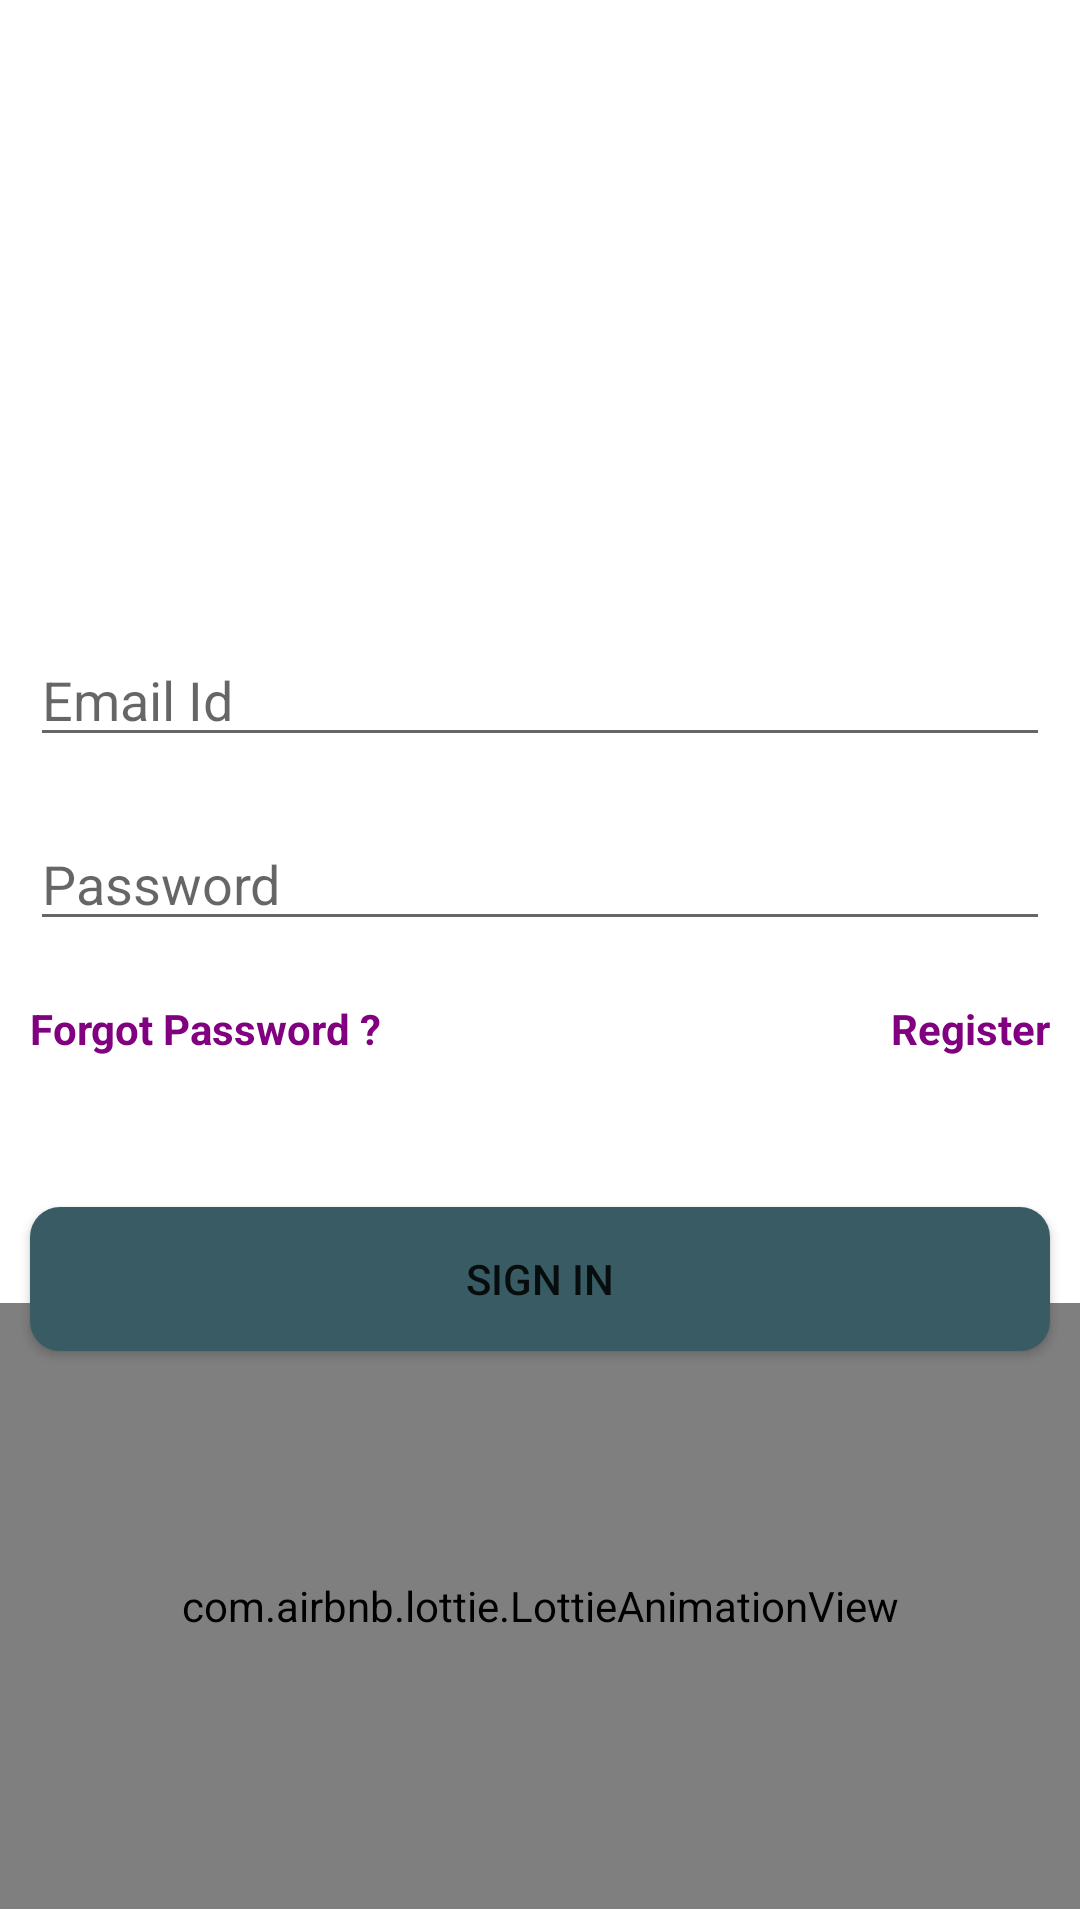

Layout XML and referenced resources for this Android screen:
<!-- AndroidManifest.xml: application theme Theme.SchoolErp -->
<!-- res/layout/activity_sign_in.xml -->
<?xml version="1.0" encoding="utf-8"?>
<androidx.constraintlayout.widget.ConstraintLayout xmlns:android="http://schemas.android.com/apk/res/android"
    xmlns:app="http://schemas.android.com/apk/res-auto"
    xmlns:tools="http://schemas.android.com/tools"
    android:layout_width="match_parent"
    android:layout_height="match_parent"
    tools:context=".SignInActivity">

    <ImageView
        android:id="@+id/logo"
        android:layout_width="210dp"
        android:layout_height="181dp"
        android:layout_marginTop="10dp"
        app:layout_constraintDimensionRatio="w,1:1"
        app:layout_constraintEnd_toEndOf="parent"
        app:layout_constraintHorizontal_bias="0.51"
        app:layout_constraintStart_toStartOf="parent"
        app:layout_constraintTop_toTopOf="parent"
        app:srcCompat="@drawable/logo" />

    <EditText
        android:id="@+id/edSigininEmailId"
        android:layout_width="match_parent"
        android:layout_height="wrap_content"
        android:layout_marginStart="10dp"
        android:layout_marginTop="20dp"
        android:layout_marginEnd="10dp"
        android:ems="10"
        android:hint="Email Id"
        android:inputType="textEmailAddress"
        app:layout_constraintEnd_toEndOf="parent"
        app:layout_constraintStart_toStartOf="parent"
        app:layout_constraintTop_toBottomOf="@+id/logo" />

    <EditText
        android:id="@+id/edSigninPassword"
        android:layout_width="match_parent"
        android:layout_height="wrap_content"
        android:layout_marginStart="10dp"
        android:layout_marginTop="20dp"
        android:layout_marginEnd="10dp"
        android:ems="10"
        android:hint="Password"
        android:inputType="textPassword"
        app:layout_constraintEnd_toEndOf="parent"
        app:layout_constraintStart_toStartOf="parent"
        app:layout_constraintTop_toBottomOf="@+id/edSigininEmailId" />

    <Button
        android:id="@+id/btn_SignIn"
        android:layout_width="0dp"
        android:layout_height="wrap_content"
        android:layout_marginStart="10dp"
        android:layout_marginTop="20dp"
        android:layout_marginEnd="10dp"
        android:background="@drawable/button_sign_in"
        android:onClick="buttonSignInScrSignInClicked"
        android:text="SIGN IN"
        app:backgroundTint="@null"
        app:layout_constraintBottom_toBottomOf="parent"
        app:layout_constraintEnd_toEndOf="parent"
        app:layout_constraintHorizontal_bias="1.0"
        app:layout_constraintStart_toStartOf="parent"
        app:layout_constraintTop_toBottomOf="@+id/edSigninPassword"
        app:layout_constraintVertical_bias="0.266" />

    <TextView
        android:id="@+id/txt_forgot_Pass"
        android:layout_width="wrap_content"
        android:layout_height="wrap_content"
        android:layout_marginStart="10dp"
        android:layout_marginTop="10dp"
        android:text="Forgot Password ?"
        android:onClick="textSignInForgotPasswordClicked"
        android:textColor="@color/journey"
        android:textStyle="bold"
        app:layout_constraintBottom_toTopOf="@+id/btn_SignIn"
        app:layout_constraintEnd_toEndOf="parent"
        app:layout_constraintHorizontal_bias="0.0"
        app:layout_constraintStart_toStartOf="parent"
        app:layout_constraintTop_toBottomOf="@+id/edSigninPassword"
        app:layout_constraintVertical_bias="0.163" />

    <TextView
        android:id="@+id/txt_Register"
        android:layout_width="wrap_content"
        android:layout_height="wrap_content"
        android:layout_marginStart="10dp"
        android:layout_marginTop="10dp"
        android:layout_marginEnd="10dp"
        android:text="Register"
        android:textColor="@color/journey"
        android:textStyle="bold"
        android:onClick="textSignInRegisterClicked"
        app:layout_constraintBottom_toTopOf="@+id/btn_SignIn"
        app:layout_constraintEnd_toEndOf="parent"
        app:layout_constraintHorizontal_bias="1.0"
        app:layout_constraintStart_toStartOf="parent"
        app:layout_constraintTop_toBottomOf="@+id/edSigninPassword"
        app:layout_constraintVertical_bias="0.163" />

    <com.airbnb.lottie.LottieAnimationView
        android:id="@+id/lottieAnimationView"
        android:layout_width="0dp"
        android:layout_height="202dp"
        android:textAlignment="center"
        app:layout_constraintBottom_toBottomOf="parent"
        app:layout_constraintEnd_toEndOf="parent"
        app:layout_constraintHorizontal_bias="0.0"
        app:layout_constraintStart_toStartOf="parent"
        app:layout_constraintTop_toTopOf="parent"
        app:layout_constraintVertical_bias="0.992"
        app:lottie_autoPlay="true"
        app:lottie_rawRes="@raw/signin_animation">


    </com.airbnb.lottie.LottieAnimationView>

    <ProgressBar
        android:id="@+id/progressBar_Signin"
        style="?android:attr/progressBarStyle"
        android:layout_width="wrap_content"
        android:layout_height="wrap_content"
        app:layout_constraintBottom_toBottomOf="parent"
        app:layout_constraintEnd_toEndOf="parent"
        app:layout_constraintStart_toStartOf="parent"
        app:layout_constraintTop_toTopOf="parent"
        android:visibility="gone"/>

</androidx.constraintlayout.widget.ConstraintLayout>
<!-- resources referenced by this layout -->
<resources>
  <color name="journey">#800080</color>
  <!-- drawable button_sign_in (drawable) -->
  <?xml version="1.0" encoding="utf-8"?>
  <shape xmlns:android="http://schemas.android.com/apk/res/android">
  
      <solid android:color="@color/signIn"/>
      <corners android:radius="10dp"/>
  
  </shape>
  <style name="Theme.SchoolErp" parent="Theme.MaterialComponents.DayNight.NoActionBar">
          
          <item name="colorPrimary">@color/purple_500</item>
          <item name="colorPrimaryVariant">@color/purple_700</item>
          <item name="colorOnPrimary">@color/white</item>
          
          <item name="colorSecondary">@color/teal_200</item>
          <item name="colorSecondaryVariant">@color/teal_700</item>
          <item name="colorOnSecondary">@color/black</item>
          
          <item name="android:statusBarColor">?attr/colorPrimaryVariant</item>
          
      </style>
  <color name="signIn">#395B64</color>
  <color name="purple_500">#FF6200EE</color>
  <color name="purple_700">#FF3700B3</color>
  <color name="white">#FFFFFFFF</color>
  <color name="teal_200">#FF03DAC5</color>
  <color name="teal_700">#FF018786</color>
  <color name="black">#FF000000</color>
</resources>
